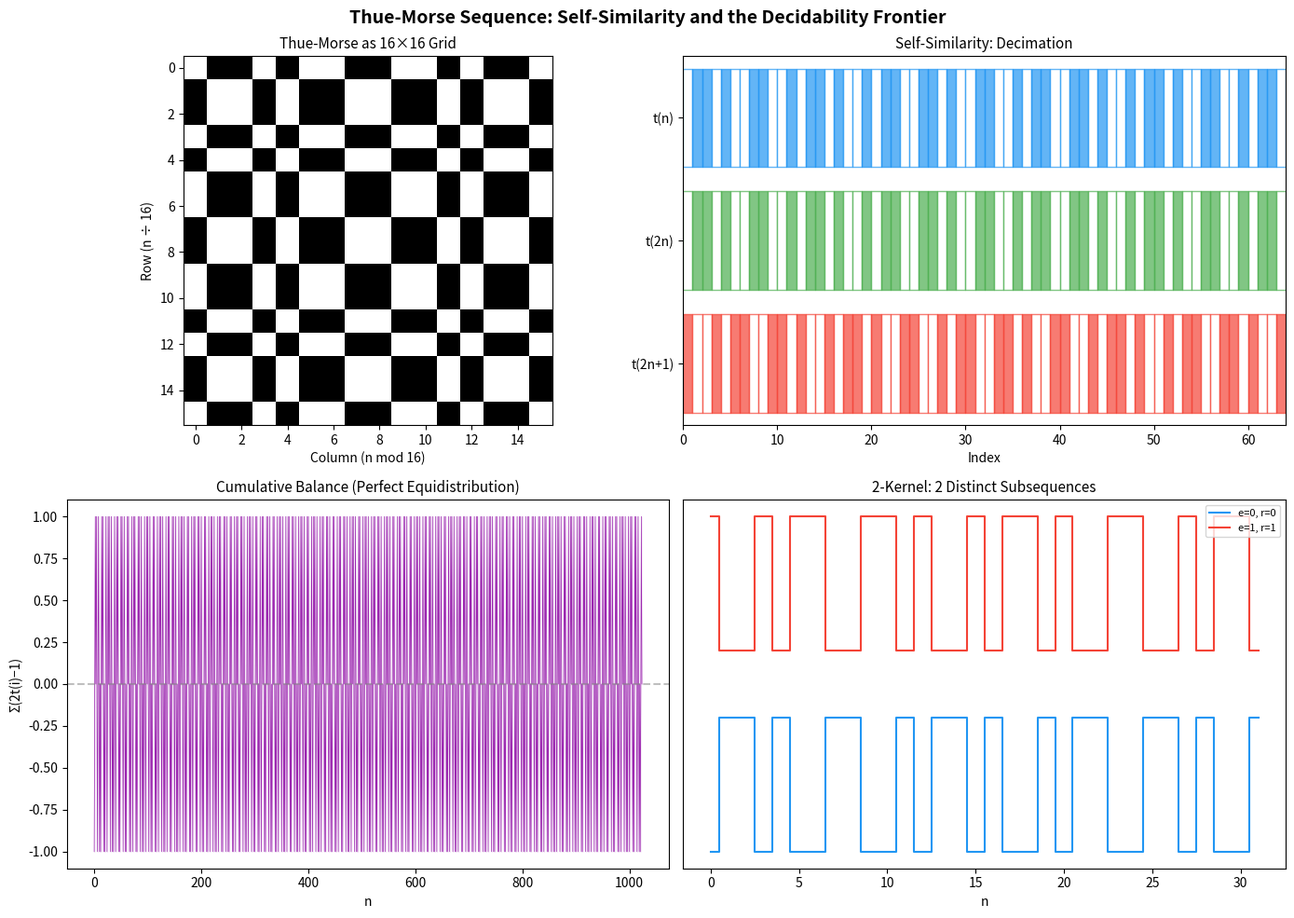

Here is the Python script that generated this plot:
"""
Visualization: Thue-Morse Sequence Self-Similarity and K-Kernel Structure

Produces a multi-panel figure showing:
1. The Thue-Morse sequence as a binary heatmap
2. Self-similar structure under decimation
3. K-kernel orbit visualization
"""

import matplotlib
matplotlib.use('Agg')
import matplotlib.pyplot as plt
import numpy as np


def bit_sum(n):
    """Compute binary digit sum (popcount)."""
    count = 0
    while n > 0:
        count += n & 1
        n >>= 1
    return count


def thue_morse(n):
    """Thue-Morse sequence: t(n) = popcount(n) mod 2."""
    return bit_sum(n) % 2


def compute_sequence(length):
    """Generate Thue-Morse sequence."""
    return [thue_morse(n) for n in range(length)]


def main():
    N = 256
    seq = compute_sequence(N)

    fig, axes = plt.subplots(2, 2, figsize=(14, 10))
    fig.suptitle('Thue-Morse Sequence: Self-Similarity and the Decidability Frontier',
                 fontsize=14, fontweight='bold')

    # Panel 1: Binary heatmap (16x16 grid)
    ax1 = axes[0, 0]
    grid = np.array(seq).reshape(16, 16)
    im = ax1.imshow(grid, cmap='binary', aspect='equal', interpolation='nearest')
    ax1.set_title('Thue-Morse as 16×16 Grid', fontsize=11)
    ax1.set_xlabel('Column (n mod 16)')
    ax1.set_ylabel('Row (n ÷ 16)')

    # Panel 2: Self-similarity - original vs even-indexed vs odd-indexed
    ax2 = axes[0, 1]
    n_show = 64
    original = seq[:n_show]
    even_sub = [seq[2 * i] for i in range(n_show)]
    odd_sub = [seq[2 * i + 1] for i in range(n_show)]

    for i, (label, s, color) in enumerate([
        ('t(n)', original, '#2196F3'),
        ('t(2n) = t(n)', even_sub, '#4CAF50'),
        ('t(2n+1) = 1−t(n)', odd_sub, '#F44336')
    ]):
        y_offset = 2 - i
        for j, v in enumerate(s):
            ax2.add_patch(plt.Rectangle((j, y_offset - 0.4), 1, 0.8,
                                         facecolor=color if v == 1 else 'white',
                                         edgecolor=color, alpha=0.7))
    ax2.set_xlim(0, n_show)
    ax2.set_ylim(-0.5, 2.5)
    ax2.set_yticks([0, 1, 2])
    ax2.set_yticklabels(['t(2n+1)', 't(2n)', 't(n)'])
    ax2.set_xlabel('Index')
    ax2.set_title('Self-Similarity: Decimation', fontsize=11)

    # Panel 3: Cumulative balance (partial sums showing equidistribution)
    ax3 = axes[1, 0]
    N_long = 1024
    long_seq = compute_sequence(N_long)
    cumsum = np.cumsum([2 * x - 1 for x in long_seq])
    ax3.plot(range(N_long), cumsum, color='#9C27B0', linewidth=0.5)
    ax3.axhline(y=0, color='gray', linestyle='--', alpha=0.5)
    ax3.set_xlabel('n')
    ax3.set_ylabel('Σ(2t(i)−1)')
    ax3.set_title('Cumulative Balance (Perfect Equidistribution)', fontsize=11)
    ax3.fill_between(range(N_long), cumsum, alpha=0.1, color='#9C27B0')

    # Panel 4: 2-kernel visualization
    ax4 = axes[1, 1]
    max_e = 4
    kernel_seqs = {}
    for e in range(max_e + 1):
        ke = 2 ** e
        for r in range(ke):
            sub = tuple(thue_morse(ke * n + r) for n in range(32))
            if sub not in kernel_seqs.values():
                kernel_seqs[(e, r)] = sub

    colors = ['#2196F3', '#F44336', '#4CAF50', '#FF9800']
    for idx, ((e, r), sub) in enumerate(kernel_seqs.items()):
        label = f'e={e}, r={r}'
        y_vals = [v + idx * 1.5 for v in sub[:32]]
        ax4.step(range(32), y_vals, where='mid', label=label,
                color=colors[idx % len(colors)], linewidth=1.5)

    ax4.set_xlabel('n')
    ax4.set_title(f'2-Kernel: {len(kernel_seqs)} Distinct Subsequences', fontsize=11)
    ax4.legend(fontsize=8, loc='upper right')
    ax4.set_yticks([])

    plt.tight_layout()
    plt.savefig('viz_thue_morse.png', dpi=150, bbox_inches='tight')
    print("Saved viz_thue_morse.png")


if __name__ == '__main__':
    main()
